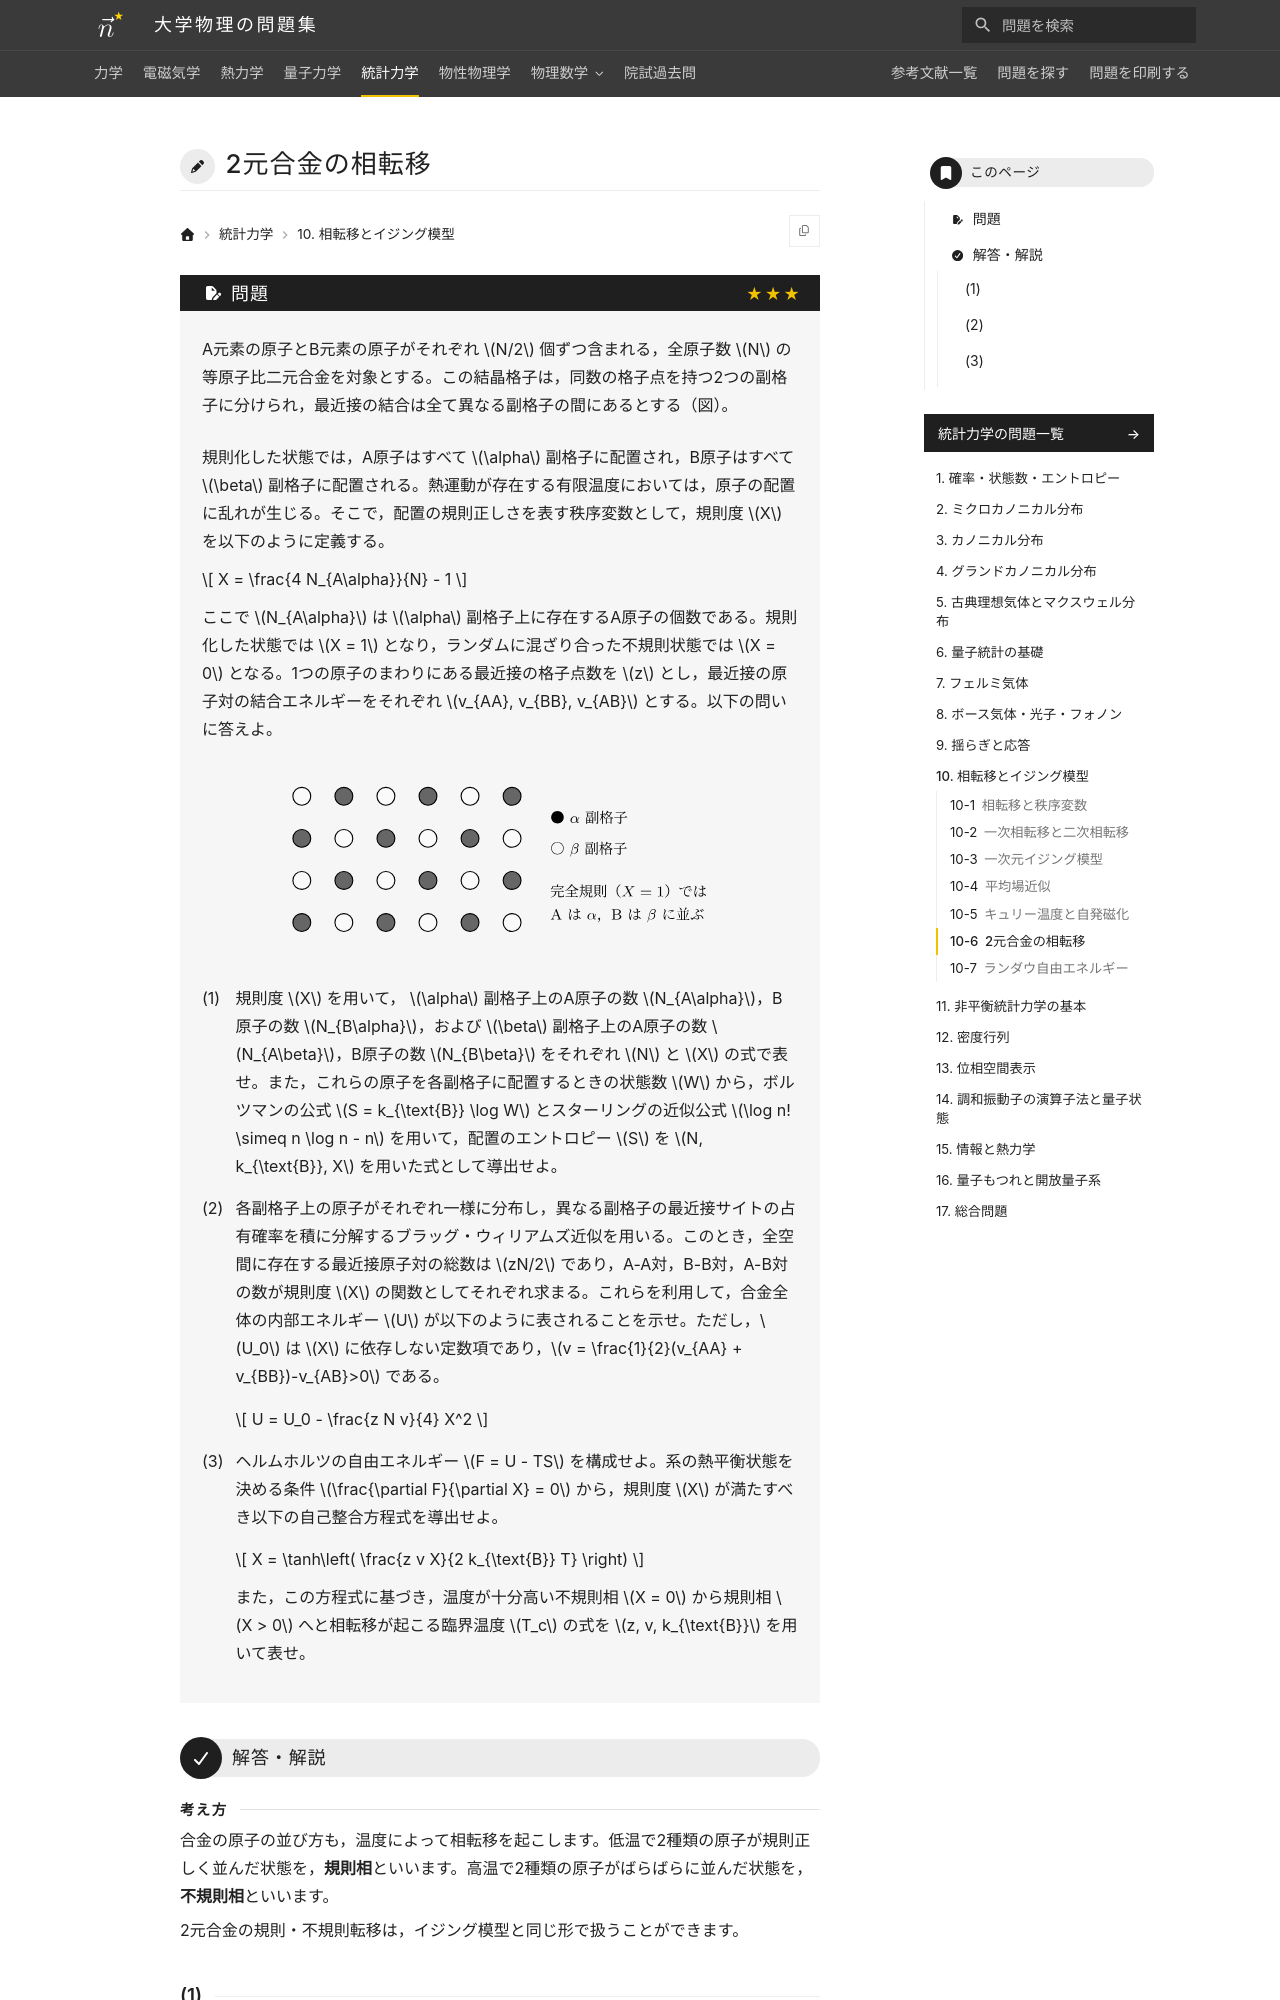

repository: Nanana-2/physics-site · page: 05statistical_mechanics/10/10_060/index.html · generator: mkdocs

---
tags:
  - 発展
---

# 2元合金の相転移

## 問題
A元素の原子とB元素の原子がそれぞれ $N/2$ 個ずつ含まれる，全原子数 $N$ の等原子比二元合金を対象とする。この結晶格子は，同数の格子点を持つ2つの副格子に分けられ，最近接の結合は全て異なる副格子の間にあるとする（図）。

規則化した状態では，A原子はすべて $\alpha$ 副格子に配置され，B原子はすべて $\beta$ 副格子に配置される。熱運動が存在する有限温度においては，原子の配置に乱れが生じる。そこで，配置の規則正しさを表す秩序変数として，規則度 $X$ を以下のように定義する。

$$
X = \frac{4 N_{A\alpha}}{N} - 1
$$

ここで $N_{A\alpha}$ は $\alpha$ 副格子上に存在するA原子の個数である。規則化した状態では $X = 1$ となり，ランダムに混ざり合った不規則状態では $X = 0$ となる。1つの原子のまわりにある最近接の格子点数を $z$ とし，最近接の原子対の結合エネルギーをそれぞれ $v_{AA}, v_{BB}, v_{AB}$ とする。以下の問いに答えよ。

<figure class="problem-figure" markdown>
![問題の図](../../assets/figures/statistical-mechanics/10_060-p-light.svg#only-light)
![問題の図](../../assets/figures/statistical-mechanics/10_060-p-dark.svg#only-dark)
</figure>

(1) 規則度 $X$ を用いて， $\alpha$ 副格子上のA原子の数 $N_{A\alpha}$，B原子の数 $N_{B\alpha}$，および $\beta$ 副格子上のA原子の数 $N_{A\beta}$，B原子の数 $N_{B\beta}$ をそれぞれ $N$ と $X$ の式で表せ。また，これらの原子を各副格子に配置するときの状態数 $W$ から，ボルツマンの公式 $S = k_{\text{B}} \log W$ とスターリングの近似公式 $\log n! \simeq n \log n - n$ を用いて，配置のエントロピー $S$ を $N, k_{\text{B}}, X$ を用いた式として導出せよ。

(2) 各副格子上の原子がそれぞれ一様に分布し，異なる副格子の最近接サイトの占有確率を積に分解するブラッグ・ウィリアムズ近似を用いる。このとき，全空間に存在する最近接原子対の総数は $zN/2$ であり，A-A対，B-B対，A-B対の数が規則度 $X$ の関数としてそれぞれ求まる。これらを利用して，合金全体の内部エネルギー $U$ が以下のように表されることを示せ。ただし，$U_0$ は $X$ に依存しない定数項であり，$v = \frac{1}{2}(v_{AA} + v_{BB})-v_{AB}>0$ である。

$$
U = U_0 - \frac{z N v}{4} X^2
$$

(3) ヘルムホルツの自由エネルギー $F = U - TS$ を構成せよ。系の熱平衡状態を決める条件 $\frac{\partial F}{\partial X} = 0$ から，規則度 $X$ が満たすべき以下の自己整合方程式を導出せよ。

$$
X = \tanh\left( \frac{z v X}{2 k_{\text{B}} T} \right)
$$

また，この方程式に基づき，温度が十分高い不規則相 $X = 0$ から規則相 $X > 0$ へと相転移が起こる臨界温度 $T_c$ の式を $z, v, k_{\text{B}}$ を用いて表せ。

---

## 解答・解説

<div class="approach" markdown>
合金の原子の並び方も，温度によって相転移を起こします。低温で2種類の原子が規則正しく並んだ状態を，**規則相**といいます。高温で2種類の原子がばらばらに並んだ状態を，**不規則相**といいます。

2元合金の規則・不規則転移は，イジング模型と同じ形で扱うことができます。
</div>
